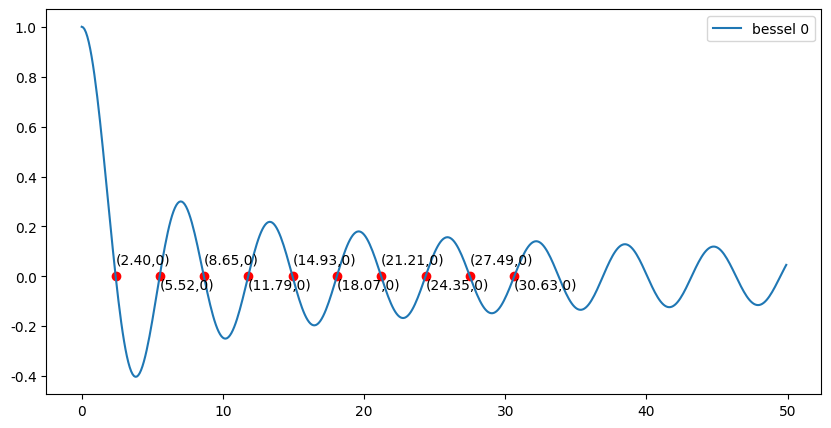

Recreate this plot in Python.
# 利用 2. 6. 3 节给出的 fzerotx 程序，在 MATLAB 中编程求第一类的零阶贝塞尔函数J0(x)的零点. 
# J0(x)在MATLAB 中通过 besselj(0,x) 得到. 
# 试求J0(x)的前10个正的零点, 并绘出函数曲线和零点的位置

# [redacted]


from scipy.special import jv
from re import L
from numpy import double
from numpy import sign

import numpy as np
import matplotlib.pyplot as plt

def draw_bessel():
    x = np.arange(0, 100, 0.1)

    plt.figure(figsize=[10,5])
    y0 = jv(0,x)
    y1 = jv(1,x)
    y2 = jv(2,x)
    y3 = jv(3,x)

    plt.rcParams['font.family'] = 'Times New Roman'
    plt.plot(x, y0, label='order 0')
    # plt.plot(x, y1, label='order 1')
    # plt.plot(x, y2, label='order 2',c='b')
    # plt.plot(x, y3, label='order 3') 

    # ab = [i for i in range(40)]
    # ans = [jv(0,item) for item in ab]

    # print(ans)

    plt.legend()
    plt.show()

def func(x):
    return jv(0,x)


ab_query = [(2,3),(5,6),(8,9),(11,12),(14,15),(18,19),(21,22),(24,25),(27,28),(30,31)]

def zeroin(func, s: double, t:double)->double:
    a = s
    b = t
    fa = func(a)
    fb = func(b)
    if fa==0:
        return fa
    if fb==0:
        return fb
    if sign(fa)==sign(fb):
        print("fa*fb>0")
        return -1
    c = a
    fc = fa
    d = b-c
    e=d

    epsl1 = 1e-16

    while(abs(fb)>epsl1):
        if sign(fa)==sign(fb):
            a = c
            fa = fc
            d = b-c
            e=d
        if abs(fa)<abs(fb):
            c=b
            b=a
            a=c
            fc=fb
            fb=fa
            fa=fc
        m = 0.5*(a-b)
        eps_float = 0.6e-7 # float accuracy
        eps_double = 1e-16
        tol = 2.0 * eps_double * max(abs(b), 1.0)
        if abs(m)<=tol or fb==0.0:
            break
        if abs(e)<tol or abs(fc)<=abs(fb):
            d=m
            e=m
        else:
            s=fb/fc
            if a==c:
                p = 2.0*m*s
                q=1.0-s
            else:
                q = fc/fa
                r = fb/fa
                p = s*(2.0*m*q*(q-r)-(b-c)*(r-1.0))
                q = (q-1.0)*(r-1.0)*(s-1.0)
            if p>0:
                q = -q
            else:
                p = -p
            if (2.0*p<3.0*m*q-abs(tol*q)) and (p<abs(0.5*e*q)):
                e=d
                d=p/q
            else:
                d=m
                e=m
        
        c=b
        fc=fb
        if abs(d)>tol:
            b = b+d
        else:
            b=b-sign(b-a)*tol
        fb = func(b)

    return b


# draw_bessel()

def run():
    ans = []
    for item in ab_query:
        print(item)
        ans.append(zeroin(func, item[0], item[1]))
    func_ans = [func(item) for item in ans]

    x = np.arange(0, 50, 0.1)    
    plt.figure(figsize=[10,5])
    y0 = jv(0,x)
    plt.rcParams['font.family'] = 'Times New Roman'
    plt.plot(x, y0, label='bessel 0')


    print(ans)
    print(func_ans)

    # for i in ans:
    for i in range(len(ans)):
        plt.scatter(ans[i], func_ans[i], c='r')  # stroke, colour
        plt.annotate('('+str(format(ans[i], '.2f'))+',0)', xy=(ans[i],0), xytext=(ans[i],-0.1*(i%2-0.5))) 

    # plt.plot(ans, func_ans, label = 'zero')

    plt.legend()
    plt.show()

run()